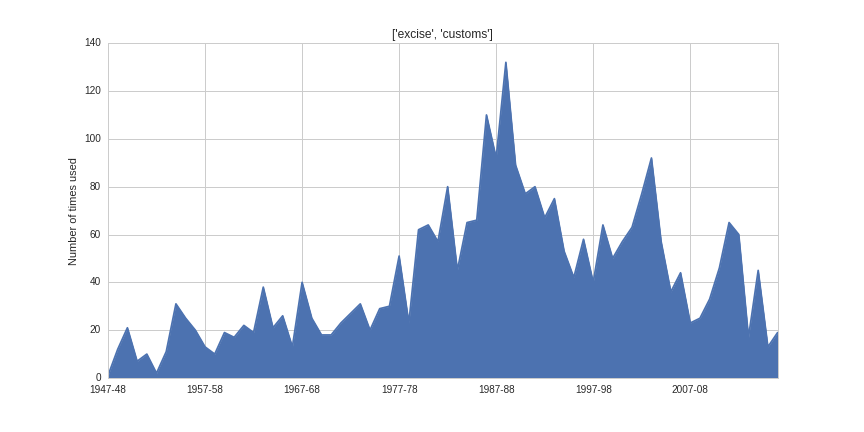

Data behind this chart, as committed beside it:
1947-48, 1
1948-49, 12
1949-50, 21
1950-51, 7
1951-52, 10
1952-53, 2
1953-54, 11
1954-55, 31
1955-56, 25
1956-57, 20
1957-58, 13
1958-59, 10
1959-60, 19
1960-61, 17
1961-62, 22
1962-63, 19
1963-64, 38
1964-65, 21
1965-66, 26
1966-67, 13
1967-68, 40
1968-69, 25
1969-70, 18
1970-71, 18
1971-72, 23
1972-73, 27
1973-74, 31
1974-75, 20
1975-76, 29
1976-77, 30
1977-78, 51
1978-79, 23
1979-80, 62
1980-81, 64
1981-82, 57
1982-83, 80
1983-84, 45
1984-85, 65
1985-86, 66
1986-87, 110
1987-88, 92
1988-89, 132
1989-90, 89
1990-91, 77
1991-92, 80
1992-93, 67
1993-94, 75
1994-95, 53
1995-96, 42
1996-97, 58
1997-98, 40
1998-99, 64
1999-2000, 50
2000-01, 57
2001-02, 63
2002-03, 77
2003-04, 92
2004-05, 57
2005-06, 36
2006-07, 44
2007-08, 23
... 9 more rows
